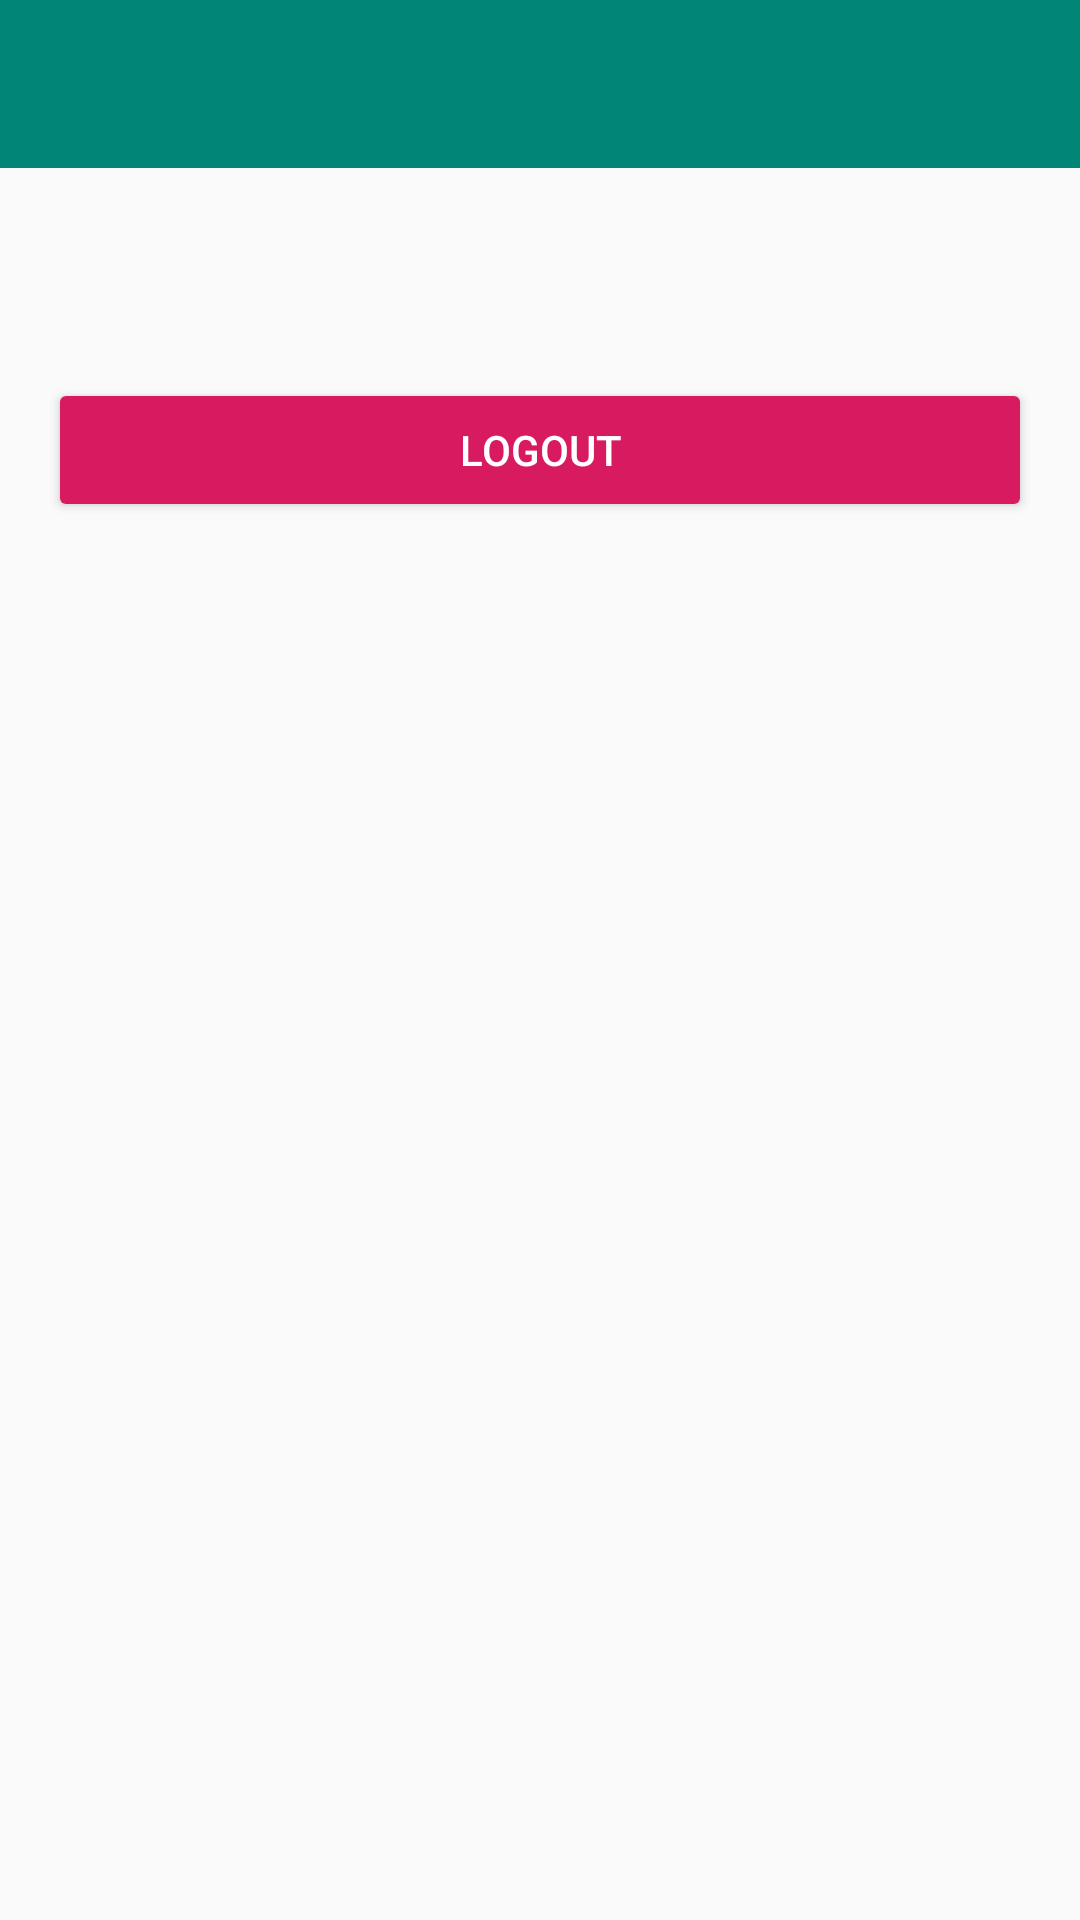

Produce the Android XML layout that renders to this screen, including the resource entries it uses.
<!-- AndroidManifest.xml: application theme AppTheme -->
<!-- res/layout/activity_profile.xml -->
<?xml version="1.0" encoding="utf-8"?>
<LinearLayout xmlns:android="http://schemas.android.com/apk/res/android"
    android:layout_width="match_parent"
    android:layout_height="match_parent"
    android:fitsSystemWindows="true"
    android:orientation="vertical">

    <include layout="@layout/toolbar" />

    <LinearLayout
        android:layout_width="match_parent"
        android:layout_height="match_parent"
        android:orientation="vertical"
        android:padding="16dp">

        <androidx.appcompat.widget.AppCompatTextView
            android:id="@+id/txtName"
            android:layout_width="match_parent"
            android:layout_height="wrap_content"
            android:textAppearance="@style/TextAppearance.AppCompat.Body1" />

        <androidx.appcompat.widget.AppCompatTextView
            android:id="@+id/txtEmail"
            android:layout_width="match_parent"
            android:layout_height="wrap_content"
            android:layout_marginTop="6dp"
            android:textAppearance="@style/TextAppearance.AppCompat.Body1" />

        <androidx.appcompat.widget.AppCompatButton
            android:id="@+id/btnLogout"
            style="@style/AppButton"
            android:layout_width="match_parent"
            android:layout_height="wrap_content"
            android:layout_gravity="bottom"
            android:layout_marginTop="10dp"
            android:text="@string/logout" />
    </LinearLayout>
</LinearLayout>
<!-- res/layout/toolbar.xml (included above) -->
<?xml version="1.0" encoding="utf-8"?>
<LinearLayout xmlns:android="http://schemas.android.com/apk/res/android"
    xmlns:app="http://schemas.android.com/apk/res-auto"
    android:orientation="vertical"
    android:layout_width="match_parent"
    android:layout_height="wrap_content">

    <androidx.appcompat.widget.Toolbar
        android:id="@+id/toolbar"
        android:layout_width="match_parent"
        android:layout_height="?attr/actionBarSize"
        android:background="?attr/colorPrimary"
        app:theme="@style/ThemeOverlay.AppCompat.Dark.ActionBar"
        android:elevation="4dp"/>

</LinearLayout>
<!-- resources referenced by this layout -->
<resources>
  <string name="logout">Logout</string>
  <style name="AppButton" parent="Widget.AppCompat.Button.Colored" />
  <style name="AppTheme" parent="Theme.AppCompat.Light.NoActionBar">
          
          <item name="colorPrimary">@color/colorPrimary</item>
          <item name="colorPrimaryDark">@color/colorPrimaryDark</item>
          <item name="colorAccent">@color/colorAccent</item>
      </style>
  <color name="colorPrimary">#008577</color>
  <color name="colorPrimaryDark">#00574B</color>
  <color name="colorAccent">#D81B60</color>
</resources>
